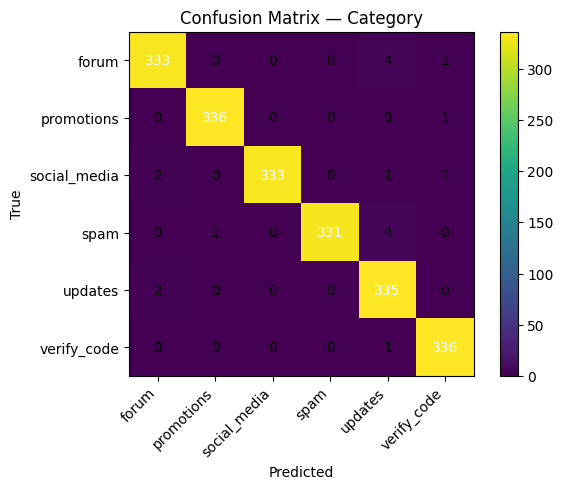

Values plotted in this chart, from the file beside it:
, forum, promotions, social_media, spam, updates, verify_code
forum, 333, 0, 0, 0, 4, 1
promotions, 0, 336, 0, 0, 0, 1
social_media, 2, 0, 333, 0, 1, 1
spam, 0, 1, 0, 331, 4, 0
updates, 2, 0, 0, 0, 335, 0
verify_code, 0, 0, 0, 0, 1, 336
